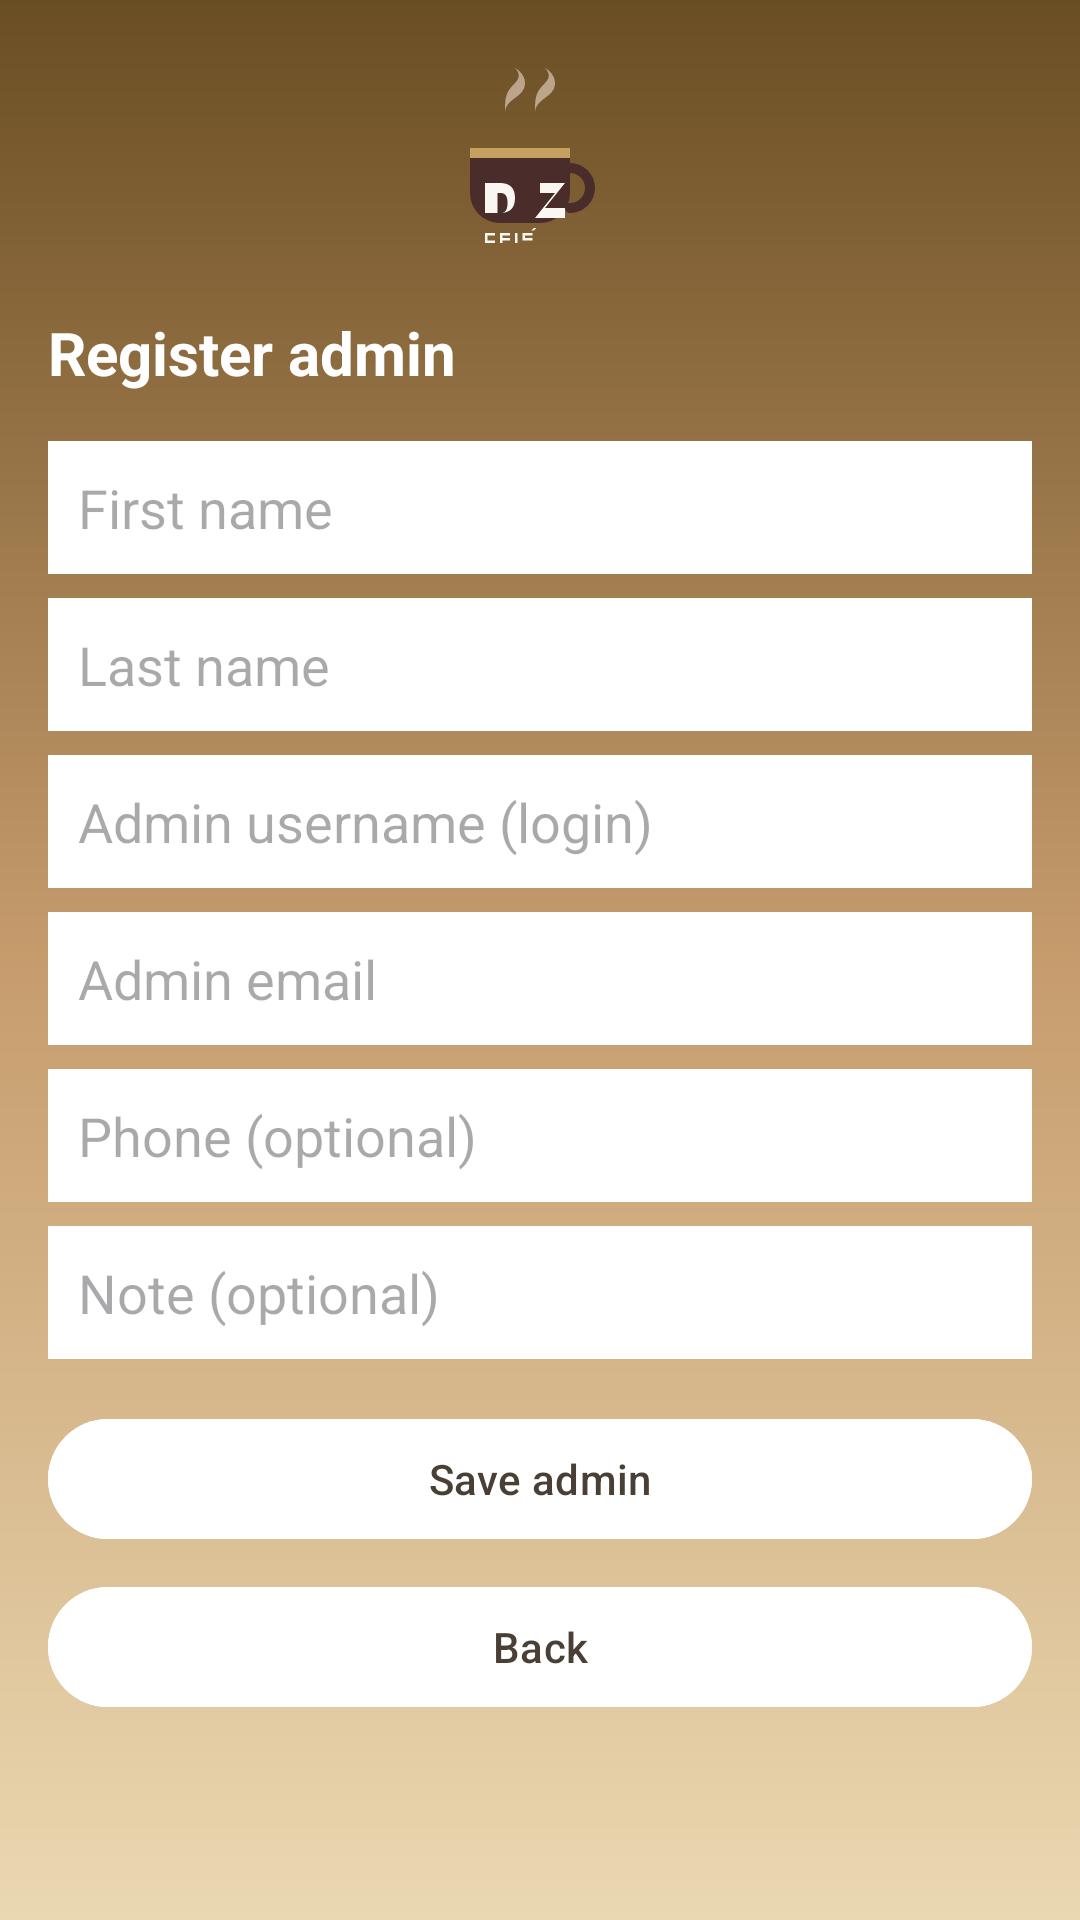

The Android layout XML behind this screen, and the referenced resources:
<!-- AndroidManifest.xml: application theme Theme.Material3.DayNight.NoActionBar -->
<!-- res/layout/activity_register_admin.xml -->
<?xml version="1.0" encoding="utf-8"?>
<ScrollView xmlns:android="http://schemas.android.com/apk/res/android"
    android:layout_width="match_parent"
    android:layout_height="match_parent"
    android:background="@drawable/bg_banner_dz">

    <LinearLayout
        android:layout_width="match_parent"
        android:layout_height="wrap_content"
        android:orientation="vertical"
        android:padding="16dp">

        <ImageView
            android:layout_width="140dp"
            android:layout_height="80dp"
            android:src="@drawable/ic_dz_logo"
            android:layout_gravity="center_horizontal" />

        <TextView
            android:id="@+id/tvRegisterAdminTitle"
            android:layout_width="wrap_content"
            android:layout_height="wrap_content"
            android:text="Register admin"
            android:textColor="@android:color/white"
            android:textSize="20sp"
            android:textStyle="bold"
            android:layout_marginTop="8dp" />

        <EditText
            android:id="@+id/edtAdminFirstName"
            android:layout_width="match_parent"
            android:layout_height="wrap_content"
            android:hint="First name"
            android:background="@android:color/white"
            android:padding="10dp"
            android:layout_marginTop="16dp" />

        <EditText
            android:id="@+id/edtAdminLastName"
            android:layout_width="match_parent"
            android:layout_height="wrap_content"
            android:hint="Last name"
            android:background="@android:color/white"
            android:padding="10dp"
            android:layout_marginTop="8dp" />

        <EditText
            android:id="@+id/edtAdminUsername"
            android:layout_width="match_parent"
            android:layout_height="wrap_content"
            android:hint="Admin username (login)"
            android:background="@android:color/white"
            android:padding="10dp"
            android:layout_marginTop="8dp" />

        <EditText
            android:id="@+id/edtAdminEmail"
            android:layout_width="match_parent"
            android:layout_height="wrap_content"
            android:hint="Admin email"
            android:background="@android:color/white"
            android:padding="10dp"
            android:inputType="textEmailAddress"
            android:layout_marginTop="8dp" />

        <EditText
            android:id="@+id/edtAdminPhone"
            android:layout_width="match_parent"
            android:layout_height="wrap_content"
            android:hint="Phone (optional)"
            android:background="@android:color/white"
            android:padding="10dp"
            android:inputType="phone"
            android:layout_marginTop="8dp" />

        <EditText
            android:id="@+id/edtAdminNote"
            android:layout_width="match_parent"
            android:layout_height="wrap_content"
            android:hint="Note (optional)"
            android:background="@android:color/white"
            android:padding="10dp"
            android:layout_marginTop="8dp" />

        <com.google.android.material.button.MaterialButton
            android:id="@+id/btnSaveAdmin"
            android:layout_width="match_parent"
            android:layout_height="wrap_content"
            android:text="Save admin"
            android:textAllCaps="false"
            android:layout_marginTop="16dp"
            android:backgroundTint="@android:color/white"
            android:textColor="#4A3F35" />

        <com.google.android.material.button.MaterialButton
            android:id="@+id/btnBackRegisterAdmin"
            android:layout_width="match_parent"
            android:layout_height="wrap_content"
            android:text="Back"
            android:textAllCaps="false"
            android:layout_marginTop="8dp"
            android:backgroundTint="@android:color/white"
            android:textColor="#4A3F35" />

    </LinearLayout>
</ScrollView>
<!-- resources referenced by this layout -->
<resources>
  <!-- drawable bg_banner_dz (drawable) -->
  <?xml version="1.0" encoding="utf-8"?>
  <shape xmlns:android="http://schemas.android.com/apk/res/android">
      <gradient
          android:angle="270"
          android:startColor="#6A4E23"
          android:centerColor="#C69C6D"
          android:endColor="#EAD8B1"
          android:type="linear" />
  </shape>
  <!-- drawable ic_dz_logo (drawable) -->
  <?xml version="1.0" encoding="utf-8"?>
  <vector xmlns:android="http://schemas.android.com/apk/res/android"
      android:width="96dp"
      android:height="96dp"
      android:viewportWidth="96"
      android:viewportHeight="96">
  
      
      <path
          android:fillColor="#4A2C2A"
          android:pathData="M20,40 h40 v18 a12,12 0 0,1 -12,12 h-16 a12,12 0 0,1 -12,-12 z"/>
  
      
      <path
          android:fillColor="#C5A05F"
          android:pathData="M20,40 h40 v4 h-40 z"/>
  
      
      <path
          android:fillColor="#4A2C2A"
          android:pathData="M60,46 a10,10 0 1,1 0,20 a2,2 0 1,1 0,-4 a6,6 0 1,0 0,-12 a2,2 0 1,1 0,-4"/>
  
      
      <path
          android:fillColor="#DCC7B8"
          android:fillAlpha="0.7"
          android:pathData="M34,26 c0,-6 8,-6 8,-12 0,-4 -4,-6 -4,-6 2,2 2,4 0,6 -4,4 -4,6 -4,12 z"/>
      <path
          android:fillColor="#DCC7B8"
          android:fillAlpha="0.7"
          android:pathData="M46,26 c0,-6 8,-6 8,-12 0,-4 -4,-6 -4,-6 2,2 2,4 0,6 -4,4 -4,6 -4,12 z"/>
  
      
      <path
          android:fillColor="#FAF7F2"
          android:pathData="M26,54 h6 c4,0 6,2 6,6 0,4 -2,6 -6,6 h-6 z M31,58 v8 h1 c2,0 3,-1 3,-4 0,-3 -1,-4 -3,-4 z"/>
  
      
      <path
          android:fillColor="#FAF7F2"
          android:pathData="M48,54 h10 l-8,10 h8 v4 h-12 l8,-10 h-6 z"/>
  
      
      <group android:translateX="26" android:translateY="74">
          <path
              android:fillColor="#FAF7F2"
              android:pathData="M0,0 h4 v1 h-3 v2 h3 v1 h-4 z" />
          <path
              android:fillColor="#FAF7F2"
              android:pathData="M6,0 h4 v1 h-3 v1 h3 v1 h-3 v1 h-1 z" />
          <path
              android:fillColor="#FAF7F2"
              android:pathData="M12,0 h1 v4 h-1 z" />
          <path
              android:fillColor="#FAF7F2"
              android:pathData="M15,0 h4 v1 h-3 v1 h3 v1 h-4 z" />
          <path
              android:fillColor="#FAF7F2"
              android:pathData="M18.5,-1 l1,-1 h1 l-1,1 z" />
      </group>
  </vector>
</resources>
